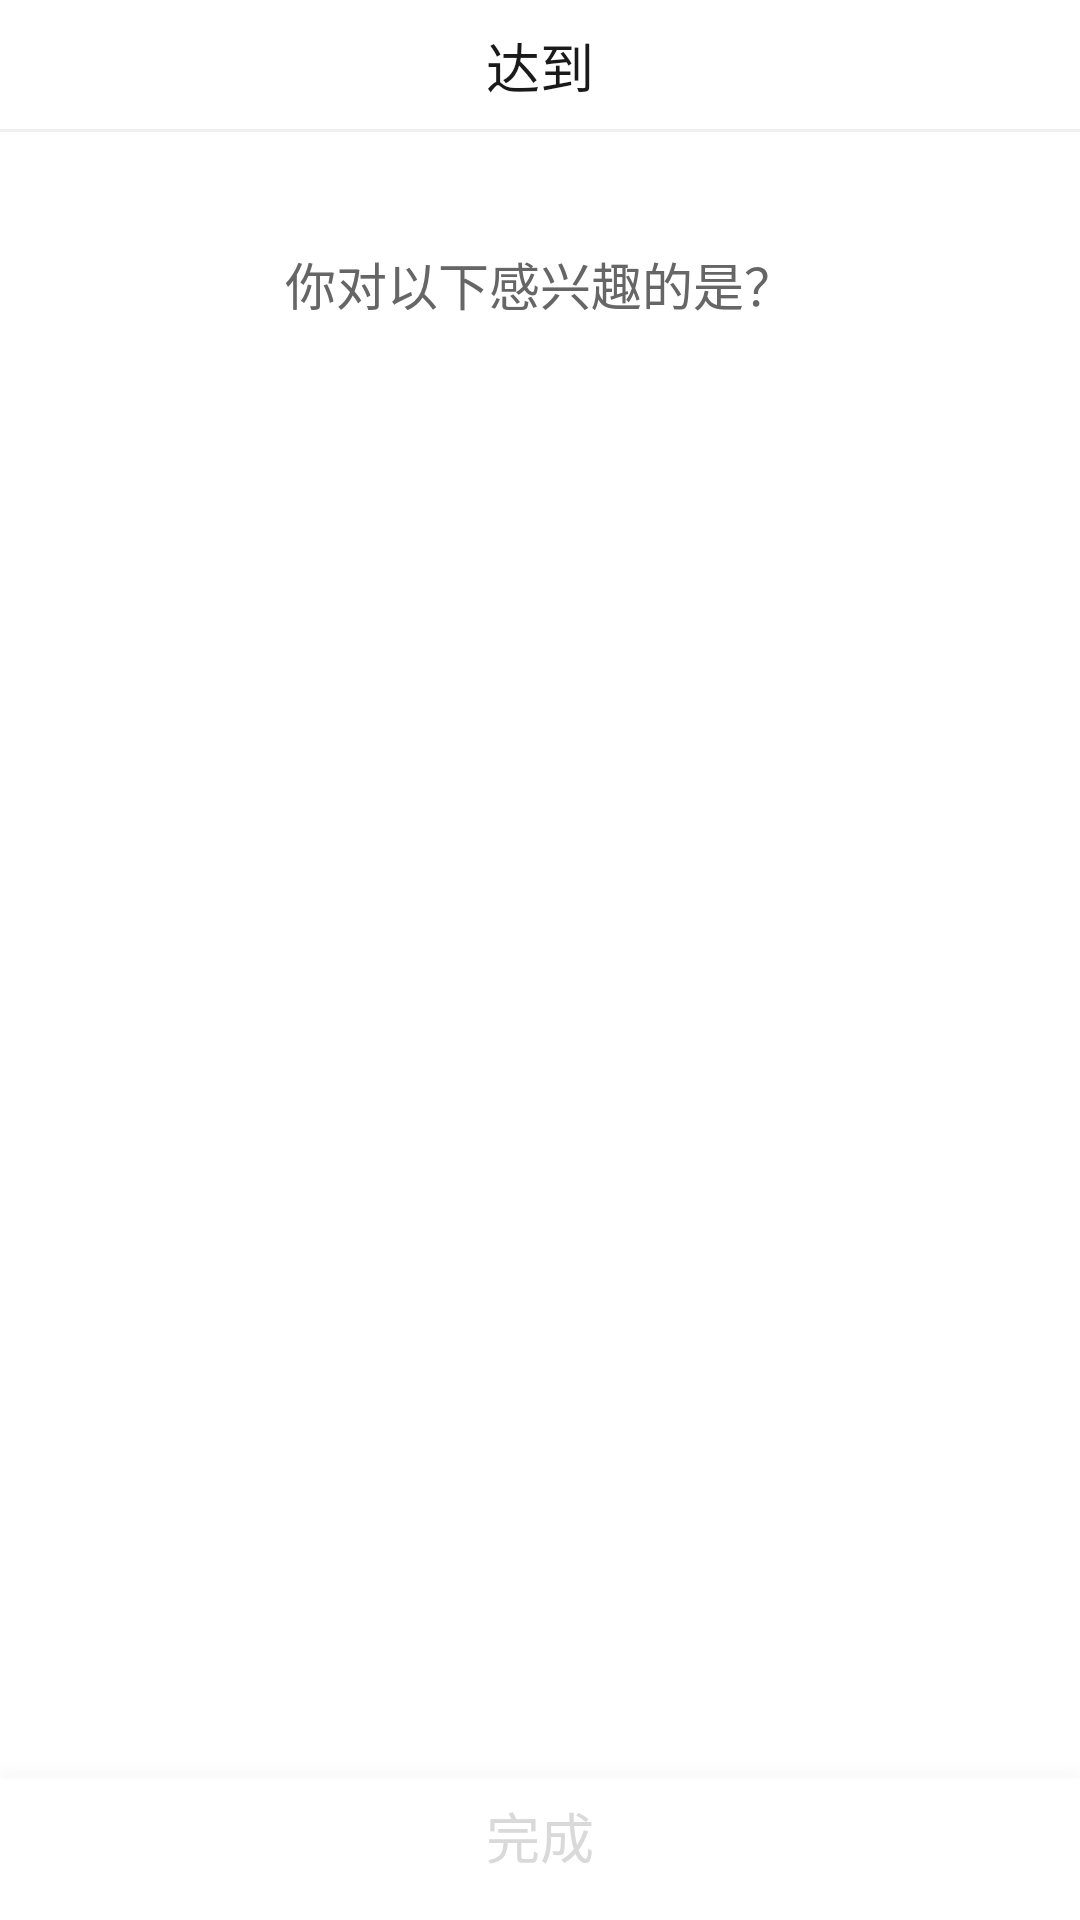

Android layout source for this screen:
<!-- AndroidManifest.xml: application theme AppTheme -->
<!-- res/layout/act_user_interest.xml -->
<?xml version="1.0" encoding="utf-8"?>
<RelativeLayout xmlns:android="http://schemas.android.com/apk/res/android"
    android:layout_width="match_parent"
    android:layout_height="match_parent"
    android:background="@color/white"
    android:fitsSystemWindows="true">

    <include
        android:id="@+id/header"
        layout="@layout/header_layout01" />


    <TextView
        android:id="@+id/text1"
        android:layout_width="wrap_content"
        android:layout_height="wrap_content"
        android:layout_below="@+id/header"
        android:layout_centerHorizontal="true"
        android:layout_marginTop="38dp"
        android:text="@string/xingqu"
        android:textColor="@color/B"
        android:textSize="@dimen/T2" />


    <TextView
        android:id="@+id/next_button"
        android:layout_width="match_parent"
        android:layout_height="54dp"
        android:layout_alignParentBottom="true"
        android:layout_alignParentStart="true"
        android:background="@drawable/anniu_next"
        android:enabled="false"
        android:gravity="center_horizontal|bottom"
        android:paddingBottom="15dp"
        android:text="@string/wancheng"
        android:textColor="@color/E"
        android:textSize="@dimen/T1" />


    <GridView
        android:id="@+id/recycle"
        android:layout_width="match_parent"
        android:layout_height="match_parent"
        android:layout_above="@+id/next_button"
        android:layout_below="@+id/text1"
        android:layout_marginLeft="20dp"
        android:layout_marginRight="20dp"
        android:background="@color/white"
        android:horizontalSpacing="20dp"
        android:numColumns="4"
        android:scrollbars="none" />


</RelativeLayout>
<!-- res/layout/header_layout01.xml (included above) -->
<?xml version="1.0" encoding="utf-8"?>
<LinearLayout xmlns:android="http://schemas.android.com/apk/res/android"
    android:layout_width="match_parent"
    android:layout_height="44dp"
    android:background="@color/white"
    android:orientation="vertical">


    <RelativeLayout
        android:layout_width="match_parent"
        android:layout_height="match_parent">

        <LinearLayout
            android:id="@+id/back_to"
            android:layout_width="40dp"
            android:layout_height="match_parent"
            android:gravity="center_vertical"
            android:orientation="horizontal"
            android:paddingLeft="@dimen/M14"
            android:visibility="gone">

            <ImageView
                android:layout_width="9dp"
                android:layout_height="16dp"
                android:background="@drawable/fanhui1" />

        </LinearLayout>


        <TextView
            android:id="@+id/title_text"
            android:layout_width="wrap_content"
            android:layout_height="wrap_content"
            android:layout_centerInParent="true"
            android:text="@string/app_name"
            android:textColor="@color/D"
            android:textSize="@dimen/T1" />


        <LinearLayout
            android:id="@+id/right_img_layout"
            android:layout_width="40dp"
            android:layout_height="match_parent"
            android:layout_alignParentRight="true"
            android:gravity="center_vertical|right"
            android:orientation="horizontal"
            android:paddingRight="14dp"
            android:visibility="gone">


            <ImageView
                android:id="@+id/right_img"
                android:layout_width="16dp"
                android:layout_height="16dp"
                android:background="@drawable/fenxiang" />

        </LinearLayout>


        <View
            android:layout_width="match_parent"
            android:layout_height="1dp"
            android:layout_alignParentBottom="true"
            android:background="@color/line_bg" />

    </RelativeLayout>


</LinearLayout>
<!-- resources referenced by this layout -->
<resources>
  <color name="B">#666666</color>
  <color name="D">#1a1a1a</color>
  <color name="E">#d9d9d9</color>
  <color name="line_bg">#f0f0f0</color>
  <color name="white">#ffffff</color>
  <dimen name="M14">14dp</dimen>
  <dimen name="T1">18sp</dimen>
  <dimen name="T2">17sp</dimen>
  <!-- drawable anniu_next: png bitmap (drawable-xhdpi, 1568 bytes) -->
  <!-- drawable fanhui1: png bitmap (drawable-xhdpi, 1388 bytes) -->
  <!-- drawable fenxiang: png bitmap (drawable-xhdpi, 1534 bytes) -->
  <string name="app_name">达到</string>
  <string name="wancheng">完成</string>
  <string name="xingqu">你对以下感兴趣的是？</string>
  <style name="AppTheme" parent="Theme.AppCompat.Light">
          
          <item name="colorPrimary">@color/colorPrimary</item>
          <item name="colorPrimaryDark">@color/colorPrimaryDark</item>
          <item name="colorAccent">@color/colorAccent</item>
          <item name="android:windowNoTitle">true</item>
          <item name="windowActionBar">false</item>
          <item name="android:windowContentOverlay">@null</item>
      </style>
  <color name="colorPrimary">#3F51B5</color>
  <color name="colorPrimaryDark">#303F9F</color>
  <color name="colorAccent">#FF4081</color>
</resources>
